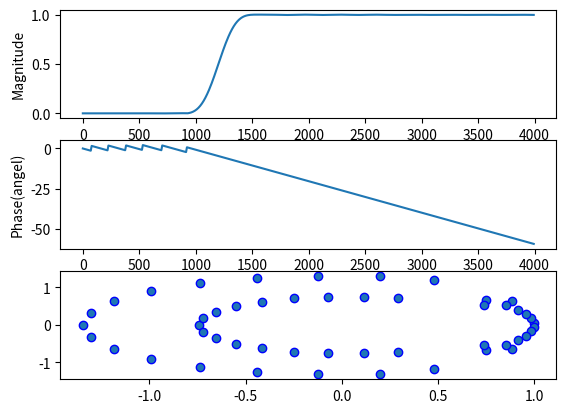

Python code for this plot:
import numpy as np
import scipy.signal as sig
import matplotlib.pyplot as plt

fs = 8000  # sampling rate
N = 50  # order of filer
fc = 1200  # cutoff frequency
b = sig.firwin(N + 1, fc, fs=fs, window='hamming', pass_zero='highpass')
w, h_freq = sig.freqz(b, fs=fs)
z, p, k = sig.tf2zpk(b, 1)

plt.subplot(3, 1, 1)
plt.plot(w, np.abs(h_freq))  # magnitude
plt.xlabel('frequency(Hz)')
plt.ylabel('Magnitude')

plt.subplot(3, 1, 2)
plt.plot(w, np.unwrap(np.angle(h_freq)))  # phase
plt.xlabel('frequency(Hz)')
plt.ylabel('Phase(angel)')

plt.subplot(3, 1, 3)
plt.scatter(np.real(z), np.imag(z), marker='o', edgecolors='b')
plt.scatter(np.real(p), np.imag(p), marker='x', color='b')
plt.show()
